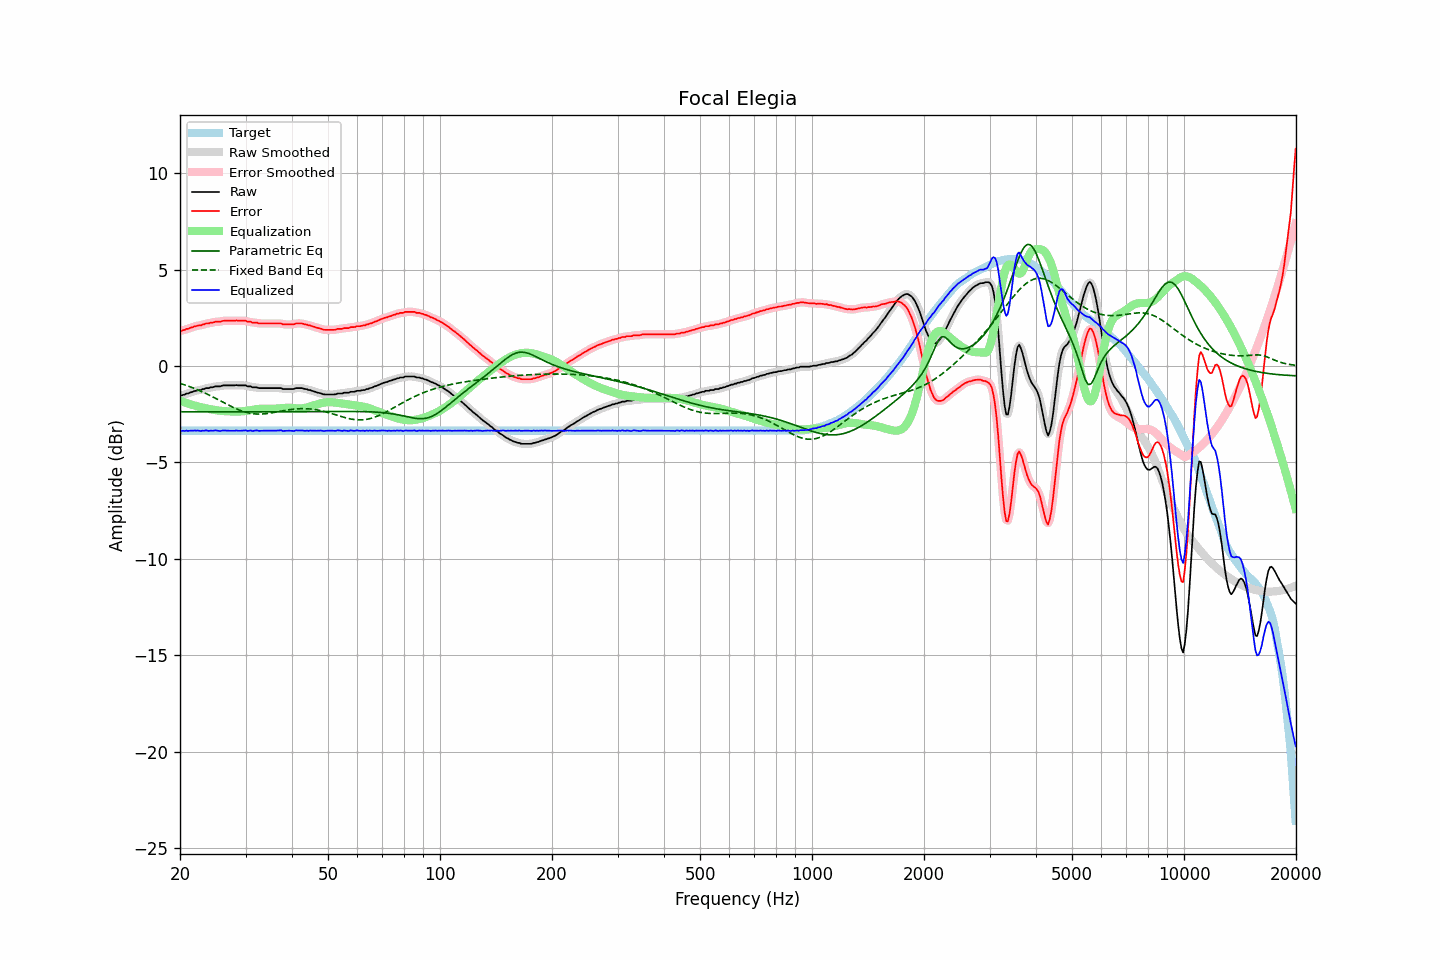

Source data for this figure (header and first rows):
frequency, raw, error, smoothed, error_smoothed, equalization, parametric_eq, fixed_band_eq, equalized_raw, equalized_smoothed, target
20.00, -1.52, 1.83, -1.53, 1.82, -1.81, -2.37, -0.90, -3.33, -3.34, -3.35
20.20, -1.52, 1.83, -1.51, 1.84, -1.84, -2.37, -0.92, -3.36, -3.35, -3.35
20.40, -1.49, 1.86, -1.49, 1.86, -1.86, -2.37, -0.95, -3.36, -3.36, -3.35
20.61, -1.47, 1.88, -1.47, 1.88, -1.89, -2.37, -0.98, -3.37, -3.36, -3.35
20.81, -1.42, 1.93, -1.44, 1.91, -1.92, -2.37, -1.01, -3.34, -3.36, -3.35
21.02, -1.42, 1.93, -1.41, 1.94, -1.94, -2.37, -1.04, -3.37, -3.36, -3.35
21.23, -1.38, 1.97, -1.38, 1.97, -1.97, -2.37, -1.07, -3.35, -3.35, -3.35
21.44, -1.35, 2.00, -1.36, 1.99, -1.99, -2.37, -1.10, -3.35, -3.35, -3.35
21.66, -1.33, 2.02, -1.33, 2.02, -2.02, -2.37, -1.13, -3.35, -3.35, -3.35
21.87, -1.29, 2.06, -1.30, 2.05, -2.04, -2.37, -1.16, -3.34, -3.34, -3.35
22.09, -1.28, 2.07, -1.28, 2.07, -2.07, -2.37, -1.20, -3.35, -3.34, -3.35
22.31, -1.25, 2.10, -1.26, 2.09, -2.09, -2.37, -1.23, -3.34, -3.35, -3.35
22.54, -1.24, 2.11, -1.24, 2.11, -2.11, -2.37, -1.27, -3.35, -3.36, -3.35
22.76, -1.24, 2.11, -1.23, 2.12, -2.13, -2.37, -1.30, -3.37, -3.36, -3.35
22.99, -1.19, 2.16, -1.21, 2.14, -2.15, -2.37, -1.34, -3.34, -3.36, -3.35
23.22, -1.19, 2.16, -1.18, 2.17, -2.17, -2.37, -1.38, -3.36, -3.35, -3.35
23.45, -1.14, 2.21, -1.16, 2.19, -2.19, -2.37, -1.42, -3.33, -3.35, -3.35
23.69, -1.14, 2.21, -1.14, 2.21, -2.21, -2.37, -1.46, -3.35, -3.35, -3.35
23.92, -1.14, 2.21, -1.13, 2.22, -2.22, -2.37, -1.50, -3.37, -3.35, -3.35
24.16, -1.10, 2.25, -1.12, 2.23, -2.24, -2.37, -1.54, -3.34, -3.36, -3.35
24.40, -1.10, 2.25, -1.10, 2.25, -2.26, -2.37, -1.58, -3.36, -3.35, -3.35
24.65, -1.08, 2.27, -1.08, 2.27, -2.27, -2.37, -1.63, -3.35, -3.34, -3.35
24.89, -1.05, 2.30, -1.06, 2.29, -2.28, -2.37, -1.67, -3.33, -3.35, -3.35
25.14, -1.05, 2.30, -1.06, 2.30, -2.29, -2.37, -1.71, -3.35, -3.35, -3.35
25.39, -1.05, 2.30, -1.05, 2.30, -2.31, -2.37, -1.76, -3.36, -3.36, -3.35
25.65, -1.05, 2.30, -1.04, 2.31, -2.32, -2.37, -1.80, -3.37, -3.36, -3.35
25.91, -1.02, 2.33, -1.03, 2.32, -2.33, -2.37, -1.85, -3.35, -3.35, -3.35
26.16, -1.00, 2.35, -1.01, 2.34, -2.33, -2.37, -1.89, -3.34, -3.34, -3.35
26.43, -1.00, 2.35, -1.00, 2.35, -2.34, -2.37, -1.93, -3.34, -3.34, -3.35
26.69, -1.00, 2.35, -1.00, 2.35, -2.34, -2.37, -1.98, -3.35, -3.35, -3.35
26.96, -1.00, 2.35, -1.00, 2.35, -2.35, -2.37, -2.02, -3.35, -3.35, -3.35
27.23, -1.00, 2.35, -1.00, 2.35, -2.35, -2.37, -2.06, -3.36, -3.36, -3.35
27.50, -1.00, 2.35, -1.00, 2.35, -2.35, -2.37, -2.10, -3.36, -3.36, -3.35
27.77, -1.00, 2.35, -1.00, 2.35, -2.35, -2.37, -2.14, -3.36, -3.35, -3.35
28.05, -1.00, 2.35, -1.00, 2.35, -2.35, -2.37, -2.18, -3.36, -3.35, -3.35
28.33, -0.98, 2.37, -1.00, 2.35, -2.35, -2.37, -2.22, -3.34, -3.35, -3.35
28.62, -1.00, 2.35, -1.00, 2.35, -2.35, -2.37, -2.25, -3.36, -3.35, -3.35
28.90, -1.00, 2.35, -1.00, 2.35, -2.35, -2.37, -2.29, -3.36, -3.35, -3.35
29.19, -1.00, 2.35, -1.00, 2.35, -2.35, -2.37, -2.32, -3.35, -3.36, -3.35
29.48, -1.00, 2.35, -1.00, 2.35, -2.35, -2.37, -2.35, -3.35, -3.34, -3.35
29.78, -1.00, 2.35, -1.01, 2.35, -2.34, -2.37, -2.38, -3.34, -3.34, -3.35
30.08, -1.00, 2.35, -1.02, 2.33, -2.33, -2.37, -2.40, -3.33, -3.35, -3.35
30.38, -1.05, 2.30, -1.03, 2.32, -2.31, -2.37, -2.42, -3.37, -3.35, -3.35
30.68, -1.05, 2.30, -1.05, 2.30, -2.30, -2.37, -2.44, -3.35, -3.35, -3.35
30.99, -1.05, 2.30, -1.07, 2.28, -2.29, -2.37, -2.45, -3.34, -3.36, -3.35
31.30, -1.10, 2.25, -1.09, 2.26, -2.27, -2.37, -2.47, -3.37, -3.36, -3.35
31.61, -1.10, 2.25, -1.10, 2.25, -2.25, -2.37, -2.48, -3.36, -3.35, -3.35
31.93, -1.10, 2.25, -1.11, 2.24, -2.24, -2.37, -2.48, -3.34, -3.35, -3.35
32.24, -1.10, 2.25, -1.12, 2.23, -2.23, -2.37, -2.49, -3.33, -3.35, -3.35
32.57, -1.14, 2.21, -1.13, 2.22, -2.22, -2.37, -2.49, -3.36, -3.35, -3.35
32.89, -1.14, 2.21, -1.14, 2.21, -2.22, -2.37, -2.49, -3.36, -3.36, -3.35
33.22, -1.14, 2.21, -1.15, 2.20, -2.21, -2.37, -2.49, -3.35, -3.36, -3.35
33.55, -1.14, 2.21, -1.14, 2.21, -2.21, -2.37, -2.48, -3.35, -3.35, -3.35
33.89, -1.14, 2.21, -1.14, 2.21, -2.21, -2.37, -2.47, -3.35, -3.35, -3.35
34.23, -1.14, 2.21, -1.14, 2.21, -2.20, -2.37, -2.47, -3.35, -3.35, -3.35
34.57, -1.14, 2.21, -1.14, 2.21, -2.21, -2.37, -2.45, -3.35, -3.35, -3.35
34.92, -1.14, 2.21, -1.14, 2.21, -2.21, -2.37, -2.44, -3.35, -3.35, -3.35
35.27, -1.14, 2.21, -1.14, 2.21, -2.21, -2.37, -2.43, -3.35, -3.35, -3.35
35.62, -1.14, 2.21, -1.14, 2.21, -2.21, -2.37, -2.41, -3.35, -3.35, -3.35
35.97, -1.14, 2.21, -1.14, 2.21, -2.21, -2.37, -2.40, -3.35, -3.35, -3.35
... 635 more rows
